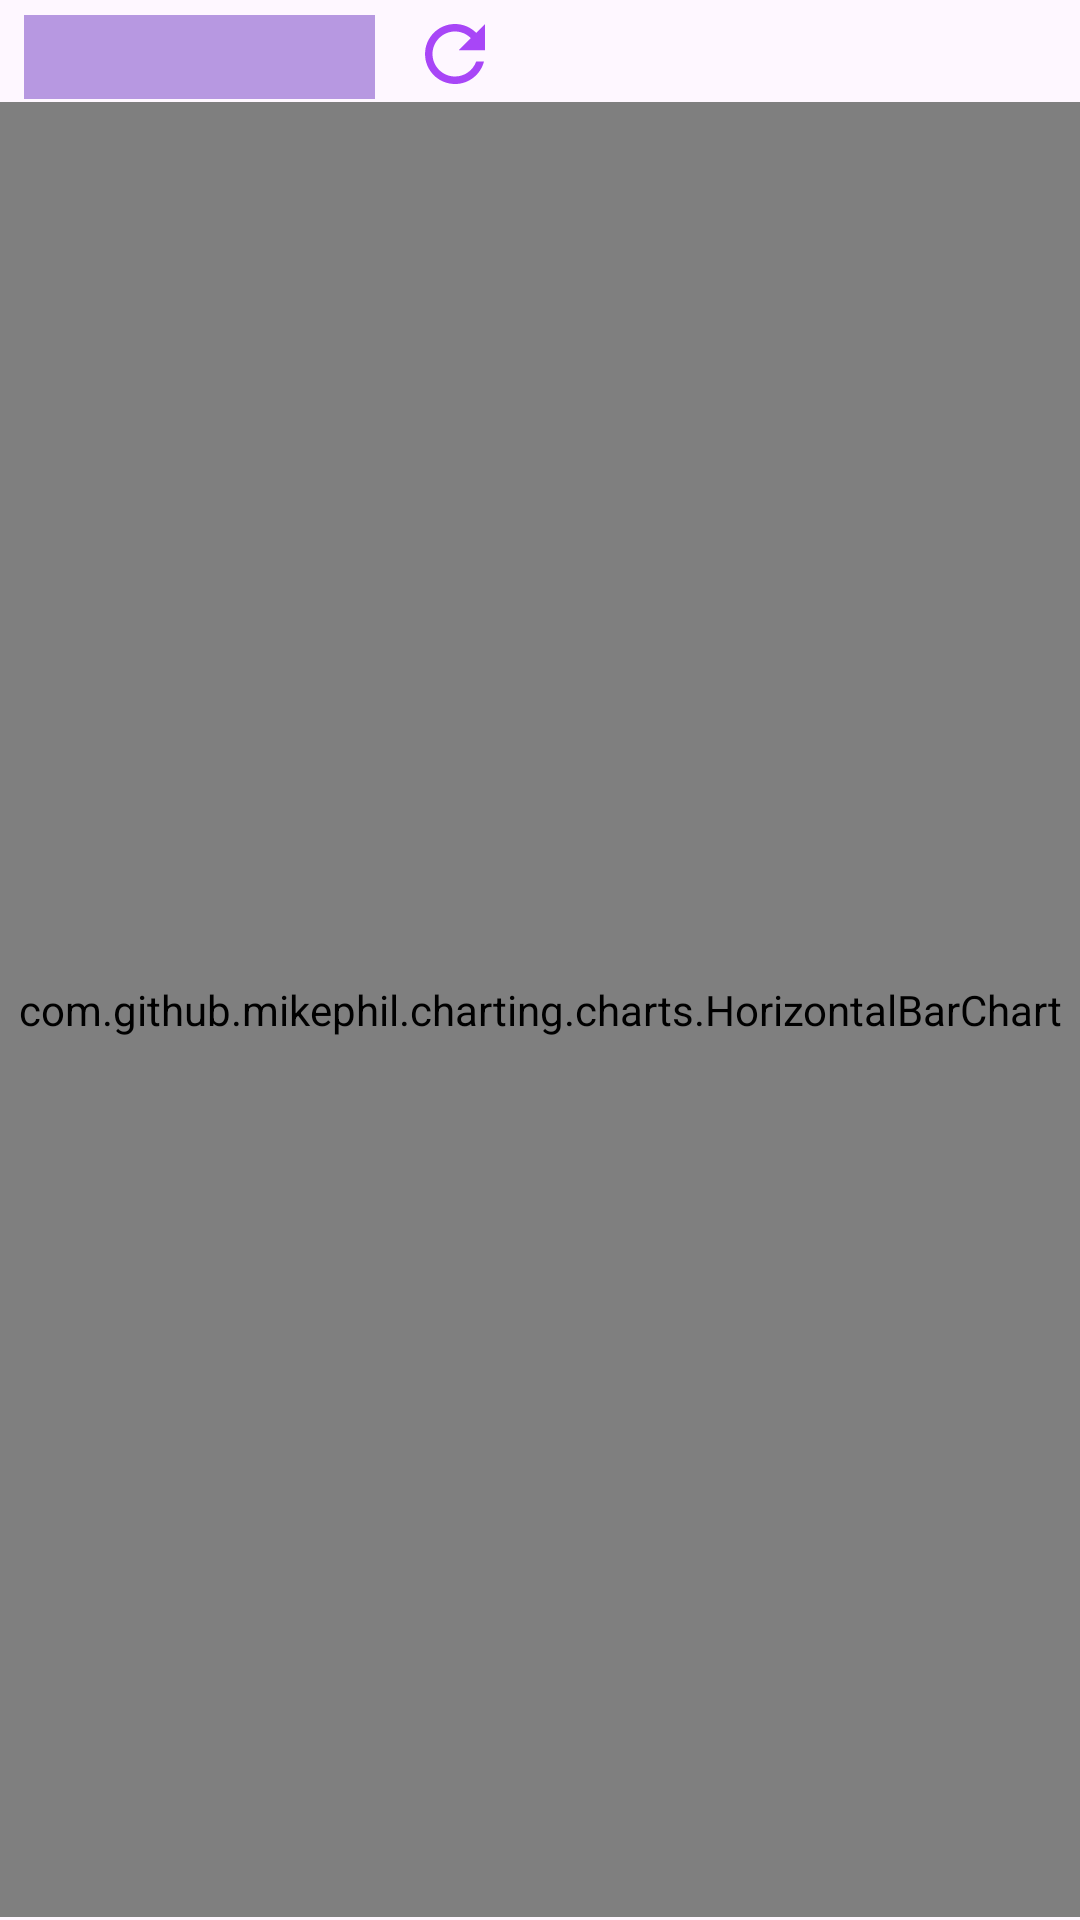

The Android layout XML behind this screen, and the referenced resources:
<!-- AndroidManifest.xml: application theme Theme.BarGraph -->
<!-- res/layout/activity_main.xml -->
<?xml version="1.0" encoding="utf-8"?>
<RelativeLayout
    xmlns:android="http://schemas.android.com/apk/res/android"
    xmlns:app="http://schemas.android.com/apk/res-auto"
    xmlns:tools="http://schemas.android.com/tools"
    android:layout_width="match_parent"
    android:layout_height="match_parent">

    <Spinner
        android:id="@+id/spinnerOptions2"
        android:layout_width="177dp"
        android:layout_height="28dp"
        android:layout_alignParentTop="true"
        android:layout_alignParentEnd="true"
        android:layout_marginStart="8dp"
        android:layout_marginTop="5dp"
        android:layout_marginEnd="235dp"
        android:background="#b798e1"
        android:textAlignment="center"
        android:textColor="?android:textColorPrimary"
        app:layout_constraintEnd_toEndOf="parent"
        app:layout_constraintStart_toStartOf="parent"
        app:layout_constraintTop_toTopOf="parent" />

    <Spinner
        android:id="@+id/spinnerOptions"
        android:textStyle="bold"
        android:layout_width="177dp"
        android:layout_height="28dp"
        android:layout_alignParentTop="true"
        android:layout_alignParentEnd="true"
        android:layout_marginTop="5dp"
        android:layout_marginEnd="6dp"
        android:background="@android:color/transparent"
        android:textAlignment="center"
        android:textColor="?android:textColorPrimary"
        app:layout_constraintEnd_toEndOf="parent"
        app:layout_constraintStart_toStartOf="parent"
        app:layout_constraintTop_toBottomOf="@+id/spinnerOptions"
        tools:ignore="NotSibling" />

    <com.github.mikephil.charting.charts.HorizontalBarChart
        android:id="@+id/barChart"
        android:layout_width="match_parent"
        android:layout_height="696dp"
        android:layout_alignParentTop="true"
        android:layout_alignParentBottom="true"
        android:layout_marginTop="34dp"
        android:layout_marginBottom="1dp"
        android:textColor="?android:textColorPrimary"
        app:layout_constraintBottom_toBottomOf="parent"
        app:layout_constraintEnd_toEndOf="parent"
        app:layout_constraintStart_toStartOf="parent"
        app:layout_constraintTop_toBottomOf="@+id/spinnerOptions2" />

    <TextView
        android:id="@+id/textView"
        android:layout_width="232dp"
        android:layout_height="wrap_content"
        android:layout_alignParentEnd="true"
        android:layout_alignParentBottom="true"
        android:layout_marginTop="8dp"
        android:layout_marginEnd="12dp"
        android:layout_marginBottom="5dp"
        android:textAlignment="center"
        android:textColor="?android:textColorPrimary"
        android:textSize="8dp"
        app:layout_constraintEnd_toEndOf="parent"
        app:layout_constraintStart_toStartOf="parent"
        app:layout_constraintTop_toBottomOf="@+id/spinnerOptions2" />

    <ImageButton
        android:id="@+id/button"
        android:layout_width="27dp"
        android:layout_height="20dp"
        android:layout_alignParentTop="true"
        android:layout_alignParentEnd="true"
        android:layout_marginTop="8dp"
        android:layout_marginEnd="195dp"
        android:backgroundTint="@android:color/transparent"
        android:src="@drawable/refresh2" />

    <ProgressBar
        android:id="@+id/loadingIndicator"
        android:layout_width="wrap_content"
        android:layout_height="wrap_content"
        android:layout_centerInParent="true"
        android:visibility="gone" />


</RelativeLayout>
<!-- resources referenced by this layout -->
<resources>
  <!-- drawable refresh2 (drawable-anydpi) -->
  <vector xmlns:android="http://schemas.android.com/apk/res/android"
      android:width="24dp"
      android:height="24dp"
      android:viewportWidth="24"
      android:viewportHeight="24"
      android:tint="#9219F5"
      android:alpha="0.8">
    <group android:scaleX="1.25"
        android:scaleY="1.25"
        android:translateX="-3"
        android:translateY="-3">
      <path
          android:fillColor="@android:color/white"
          android:pathData="M17.65,6.35C16.2,4.9 14.21,4 12,4c-4.42,0 -7.99,3.58 -7.99,8s3.57,8 7.99,8c3.73,0 6.84,-2.55 7.73,-6h-2.08c-0.82,2.33 -3.04,4 -5.65,4 -3.31,0 -6,-2.69 -6,-6s2.69,-6 6,-6c1.66,0 3.14,0.69 4.22,1.78L13,11h7V4l-2.35,2.35z"/>
    </group>
  </vector>
  <style name="Theme.BarGraph" parent="Base.Theme.BarGraph" />
  <style name="Base.Theme.BarGraph" parent="Theme.Material3.DayNight.NoActionBar">
          
          
          <item name="android:textColorPrimary">@color/black</item>
      </style>
  <!-- not gathered from this repository: default colours our renderer supplied (Android Studio template values) -->
  <color name="black">#FF000000</color>
</resources>
